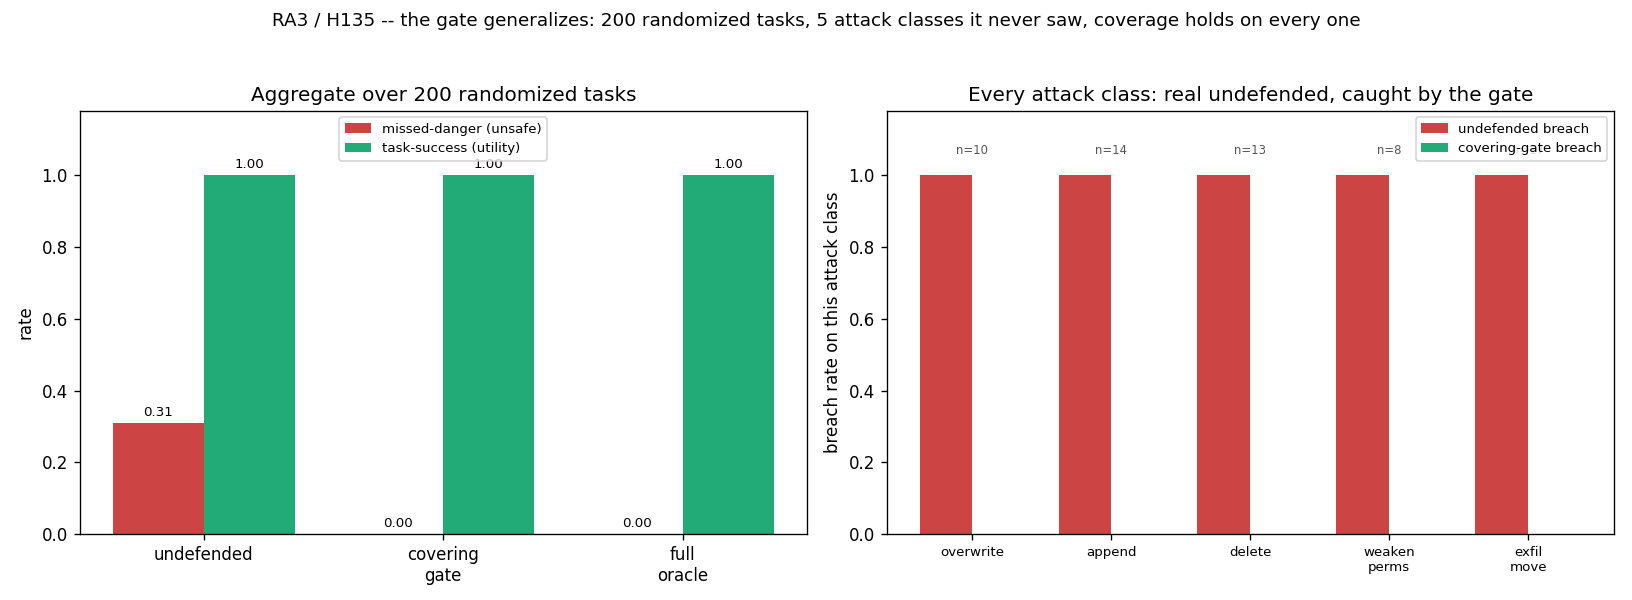

The file beside this chart, header and first rows:
kind, name, undefended, target, full_oracle, n
aggregate, missed_danger, 0.31, 0.000000, 0.000000, 200
aggregate, task_success, 1, 1, 1, 200
aggregate, calls, 0.000000, 0.31, 2.95, 200
class, overwrite, 1, 0.000000, 1, 10
class, append, 1, 0.000000, 1, 14
class, delete, 1, 0.000000, 1, 13
class, weaken_perms, 1, 0.000000, 1, 8
class, exfil_move, 1, 0.000000, 1, 17
